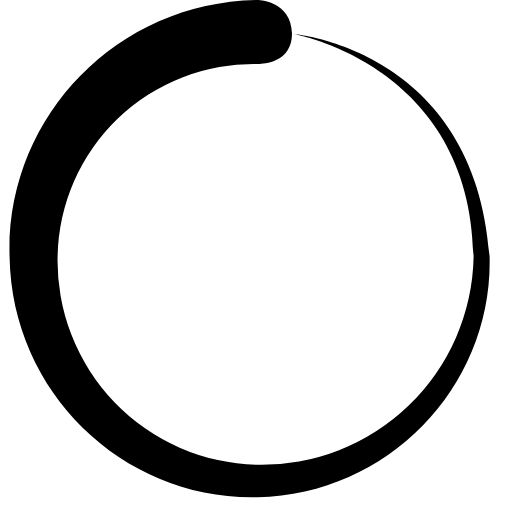
t = 0.00 s
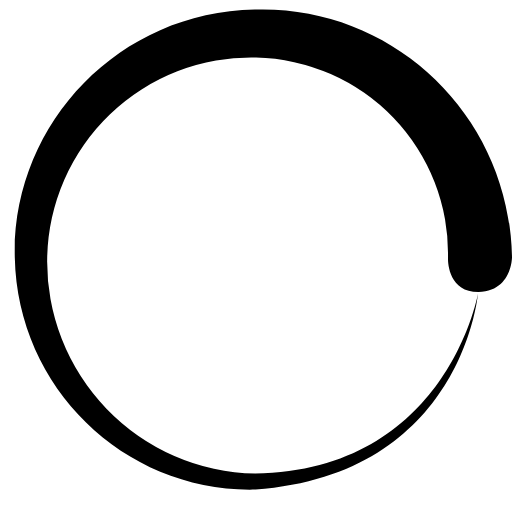
t = 0.50 s
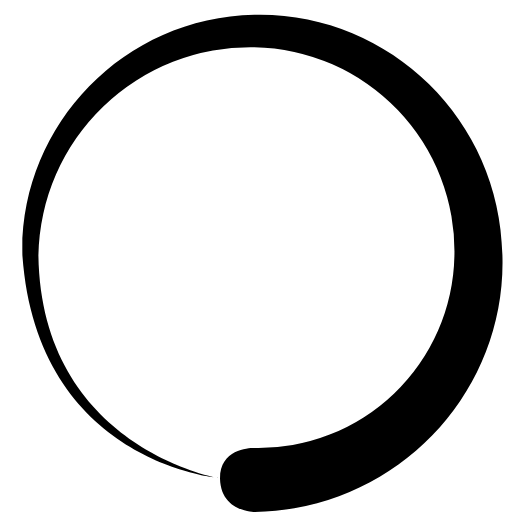
t = 1.00 s
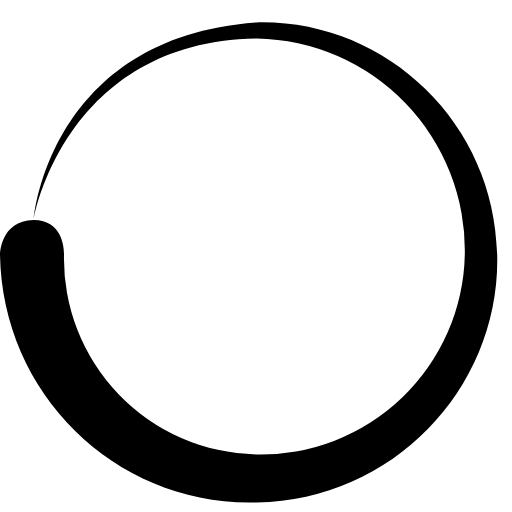
t = 1.50 s

The animated SVG that drew these frames (rendered in a browser with its animation timeline set to each time). Animation: 1 SMIL element (animateTransform=1); one cycle of 2.00 s, repeats indefinitely.

<?xml version="1.0" encoding="UTF-8" standalone="no"?><svg xmlns:svg="http://www.w3.org/2000/svg" xmlns="http://www.w3.org/2000/svg" xmlns:xlink="http://www.w3.org/1999/xlink" version="1.0" width="64px" height="64px" viewBox="0 0 128 128" xml:space="preserve"><path fill="#000000" d="M64.4 16a49 49 0 0 0-50 48 51 51 0 0 0 50 52.2 53 53 0 0 0 54-52c-.7-48-45-55.7-45-55.7s45.3 3.8 49 55.6c.8 32-24.8 59.5-58 60.2-33 .8-61.4-25.7-62-60C1.3 29.8 28.8.6 64.3 0c0 0 8.5 0 8.7 8.4 0 8-8.6 7.6-8.6 7.6z"><animateTransform attributeName="transform" type="rotate" from="0 64 64" to="360 64 64" dur="2000ms" repeatCount="indefinite"></animateTransform></path></svg>